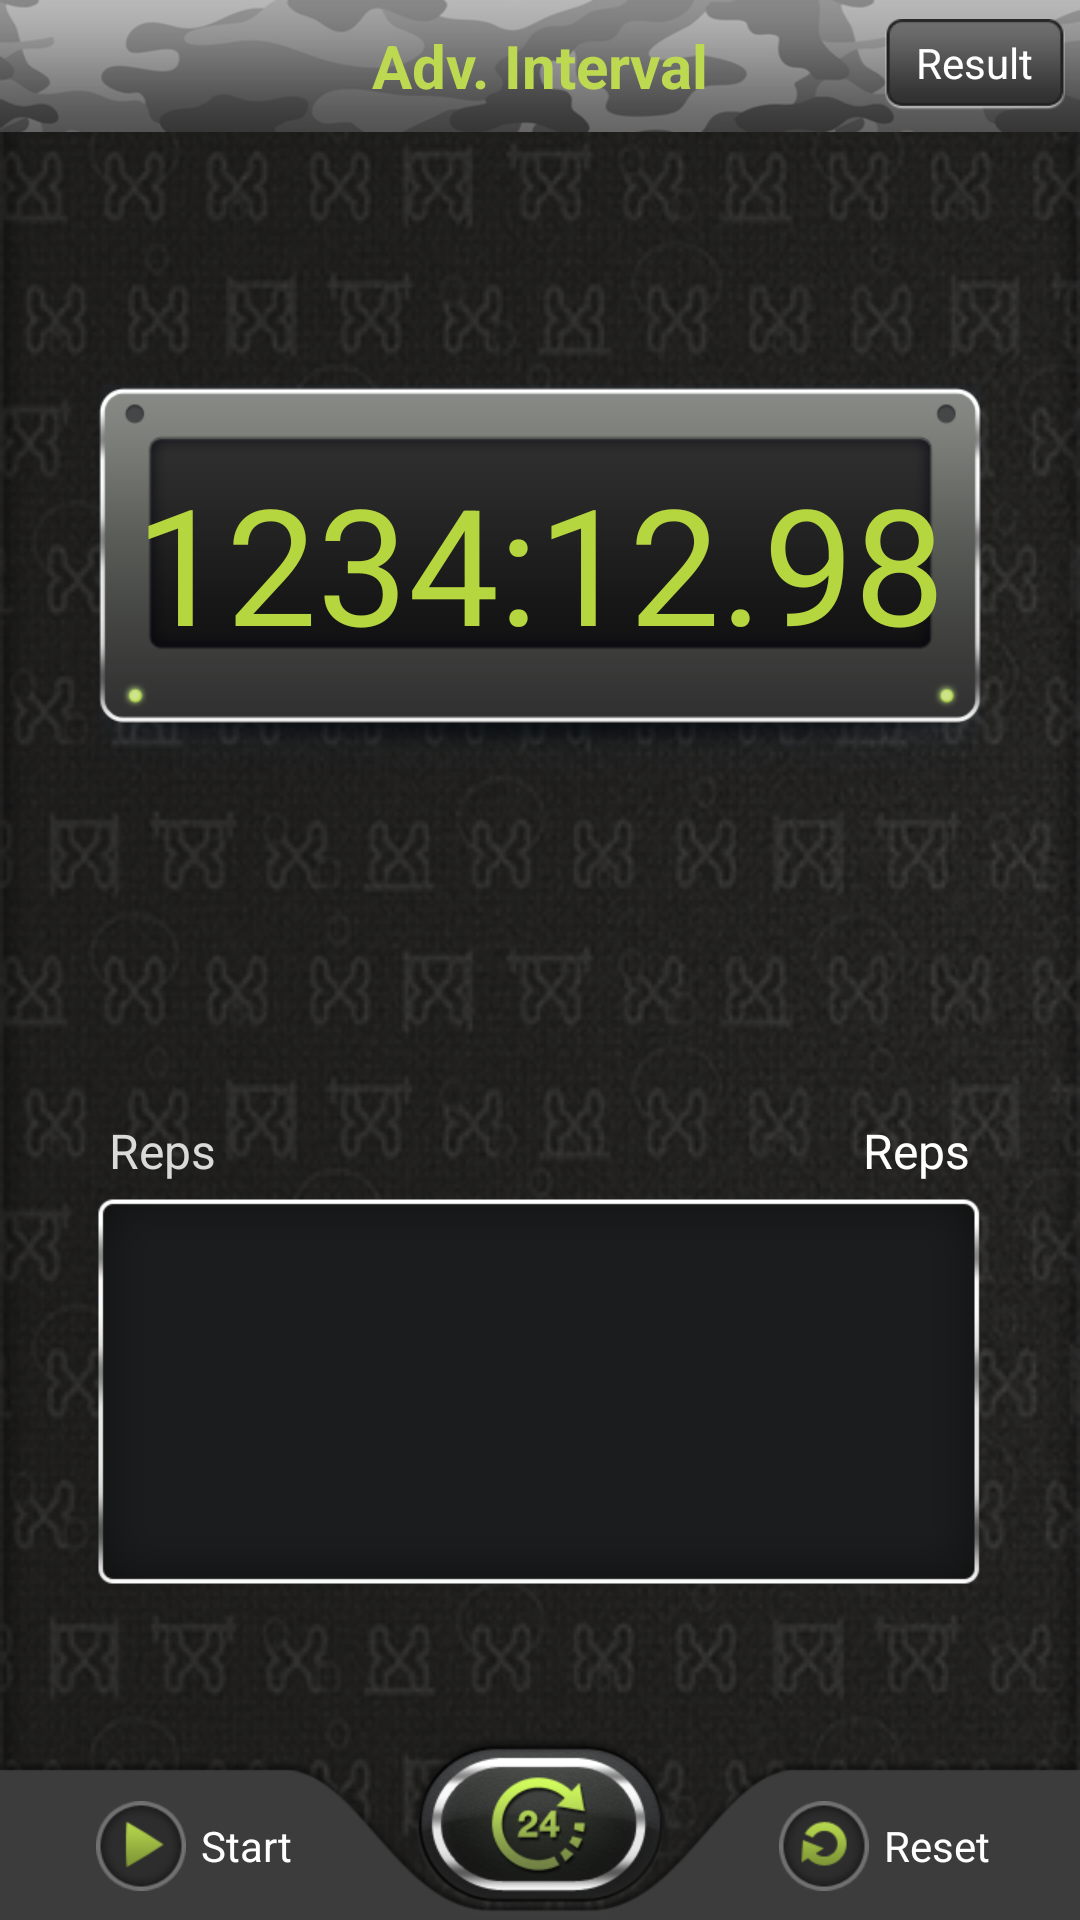

Reconstruct the res/layout file that produces this screen, plus the resources it refers to.
<!-- AndroidManifest.xml: application theme android:Theme.NoTitleBar -->
<!-- res/layout/adv_interval_new.xml -->
<?xml version="1.0" encoding="utf-8"?>
<RelativeLayout xmlns:android="http://schemas.android.com/apk/res/android"
    android:layout_width="match_parent"
    android:layout_height="match_parent"
    android:background="@drawable/bg" >

    <RelativeLayout
        android:id="@+id/topLayout"
        android:layout_width="match_parent"
        android:layout_height="wrap_content"
        android:background="@drawable/top_nav" >

        <TextView
            android:id="@+id/txtTitle"
            android:layout_width="wrap_content"
            android:layout_height="wrap_content"
            android:layout_centerInParent="true"
            android:text="@string/advanced_interval"
            android:textColor="@color/title_color"
            android:textSize="@dimen/title_text_size"
            android:textStyle="bold" />

        <FrameLayout
            android:id="@+id/btnResults"
            android:layout_width="60dp"
            android:layout_height="wrap_content"
            android:layout_alignParentRight="true"
            android:layout_centerVertical="true"
            android:layout_marginRight="5dp"
            android:background="@drawable/result_bg"
            android:paddingBottom="2dp" >

            <TextView
                android:layout_width="wrap_content"
                android:layout_height="wrap_content"
                android:layout_gravity="center"
                android:text="@string/result"
                android:textColor="@android:color/background_light"
                android:textSize="@dimen/text_size_14sp"
                android:textStyle="normal" />
        </FrameLayout>
    </RelativeLayout>
    

    <LinearLayout
        android:id="@+id/repsLayout"
        android:layout_width="match_parent"
        android:layout_height="match_parent"
        android:layout_above="@+id/bottom_Layout"
        android:layout_below="@+id/topLayout"
        android:orientation="vertical" >

        <LinearLayout
            android:layout_width="match_parent"
            android:layout_height="0dp"
            android:layout_weight="50"
            android:gravity="center" >

            <RelativeLayout
                android:id="@+id/timerLayout"
                android:layout_width="wrap_content"
                android:layout_height="wrap_content"
                android:layout_marginTop="15dp"
                android:background="@drawable/timerbg" >

                <TextView
                    android:id="@+id/txtTime"
                    android:layout_width="wrap_content"
                    android:layout_height="wrap_content"
                    android:layout_centerHorizontal="true"
                    android:layout_marginTop="@dimen/timer_text_top_margin"
                    android:gravity="center"
                    android:text="1234:12.98"
                    android:textColor="@color/tc_green"
                    android:textSize="@dimen/timer_text"
                    android:textStyle="normal" />
            </RelativeLayout>
        </LinearLayout>

        <LinearLayout
            android:layout_width="wrap_content"
            android:layout_height="0dp"
            android:layout_gravity="center_horizontal"
            android:layout_weight="50"
            android:gravity="center"
            android:orientation="vertical" >

            <RelativeLayout
                android:layout_width="match_parent"
                android:layout_height="wrap_content"
                android:layout_marginBottom="5dp"
                android:layout_marginLeft="4dp"
                android:layout_marginRight="4dp" >

                <TextView
                    android:id="@+id/txtRoundsCount"
                    android:layout_width="wrap_content"
                    android:layout_height="wrap_content"
                    android:text="@string/reps"
                    android:textColor="@color/tc_mild_grey"
                    android:textSize="@dimen/text_size_16sp"
                    android:textStyle="normal" />

                <TextView
                    android:id="@+id/txtTotalRepsCount"
                    android:layout_width="wrap_content"
                    android:layout_height="wrap_content"
                    android:layout_alignParentRight="true"
                    android:text="@string/reps"
                    android:textColor="#ffffff"
                    android:textSize="@dimen/text_size_16sp"
                    android:textStyle="normal" />
            </RelativeLayout>

            <TextView
                android:id="@+id/txtRepsCount"
                android:layout_width="wrap_content"
                android:layout_height="wrap_content"
                android:background="@drawable/rep_bg"
                android:gravity="center"
                android:textColor="@color/tc_mild_grey"
                android:textSize="@dimen/reps_text"
                android:textStyle="normal" />
        </LinearLayout>
    </LinearLayout>

    

    <LinearLayout
        android:id="@+id/bottom_Layout"
        android:layout_width="match_parent"
        android:layout_height="wrap_content"
        android:layout_above="@+id/adLayout"
        android:background="@drawable/bottom_menu_bg"
        android:baselineAligned="false"
        android:gravity="center_vertical"
        android:orientation="horizontal" >

        <FrameLayout
            android:layout_width="0dp"
            android:layout_height="wrap_content"
            android:layout_marginRight="50dp"
            android:layout_weight="50"
            android:paddingTop="5dp" >

            <TextView
                android:id="@+id/txtStart"
                android:layout_width="wrap_content"
                android:layout_height="wrap_content"
                android:layout_gravity="center"
                android:drawableLeft="@drawable/start_btn_selector"
                android:drawablePadding="5dp"
                android:gravity="center_vertical"
                android:text="@string/start"
                android:textColor="@android:color/background_light"
                android:textSize="@dimen/text_size_14sp"
                android:textStyle="normal" />

            <TextView
                android:id="@+id/txtStop"
                android:layout_width="wrap_content"
                android:layout_height="wrap_content"
                android:layout_gravity="center"
                android:drawableLeft="@drawable/stop_btn_selector"
                android:drawablePadding="5dp"
                android:gravity="center_vertical"
                android:text="@string/stop"
                android:textColor="@android:color/background_light"
                android:textSize="@dimen/text_size_14sp"
                android:textStyle="normal"
                android:visibility="invisible" />
        </FrameLayout>

        <LinearLayout
            android:layout_width="0dp"
            android:layout_height="wrap_content"
            android:layout_marginLeft="50dp"
            android:layout_weight="50"
            android:gravity="center"
            android:paddingTop="5dp" >

            <TextView
                android:id="@+id/txtReset"
                android:layout_width="wrap_content"
                android:layout_height="wrap_content"
                android:drawableLeft="@drawable/reset_btn_selector"
                android:drawablePadding="5dp"
                android:gravity="center_vertical"
                android:text="@string/reset"
                android:textColor="@android:color/background_light"
                android:textSize="@dimen/text_size_14sp"
                android:textStyle="normal" />
        </LinearLayout>
    </LinearLayout>

    <ImageView
        android:id="@+id/imgSettings"
        android:layout_width="wrap_content"
        android:layout_height="wrap_content"
        android:layout_above="@+id/adLayout"
        android:layout_centerHorizontal="true"
        android:contentDescription="@string/app_name"
        android:scaleType="fitXY"
        android:src="@drawable/setting_day_round_btn_selector" />

    <LinearLayout
        android:id="@+id/adLayout"
        android:layout_alignParentBottom="true"
        android:layout_width="match_parent"
        android:layout_height="wrap_content"
        android:gravity="center" >
    </LinearLayout>

</RelativeLayout>
<!-- resources referenced by this layout -->
<resources>
  <color name="tc_green">#B6D63F</color>
  <color name="tc_mild_grey">#DADADA</color>
  <color name="title_color">#BDD952</color>
  <dimen name="reps_text">70sp</dimen>
  <dimen name="text_size_14sp">14sp</dimen>
  <dimen name="text_size_16sp">16sp</dimen>
  <dimen name="timer_text">54sp</dimen>
  <dimen name="timer_text_top_margin">23dp</dimen>
  <dimen name="title_text_size">20sp</dimen>
  <!-- drawable bg: png bitmap (drawable-large, 667185 bytes) -->
  <!-- drawable bottom_menu_bg: png bitmap (drawable-hdpi, 6606 bytes) -->
  <!-- drawable rep_bg: png bitmap (drawable-hdpi, 5408 bytes) -->
  <!-- drawable reset_btn_selector (drawable) -->
  <?xml version="1.0" encoding="utf-8"?>
  <selector xmlns:android="http://schemas.android.com/apk/res/android">
  
      <item android:drawable="@drawable/reset_d" android:state_enabled="false"/>
      <item android:drawable="@drawable/reset_p" android:state_enabled="true" android:state_pressed="true"/>
      <item android:drawable="@drawable/reset_n"/>
  
  </selector>
  <!-- drawable result_bg: png bitmap (drawable-hdpi, 1949 bytes) -->
  <!-- drawable setting_day_round_btn_selector (drawable) -->
  <?xml version="1.0" encoding="utf-8"?>
  <selector xmlns:android="http://schemas.android.com/apk/res/android" >
      <item
          android:state_enabled="true"
          android:state_pressed="true"
          android:drawable="@drawable/day_round_d" />
      
      <item
          android:state_enabled="false"
          android:drawable="@drawable/day_round_dis" />
      
     <item 
         android:drawable="@drawable/day_round_n" />
  
  </selector>
  <!-- drawable start_btn_selector (drawable) -->
  <?xml version="1.0" encoding="utf-8"?>
  <selector xmlns:android="http://schemas.android.com/apk/res/android" >
      <item
          android:state_enabled="false"
          android:drawable="@drawable/play_d" />
      
      <item android:state_enabled="true"
          android:state_pressed="true"
          android:drawable="@drawable/play_p" />
      
     <item 
         android:drawable="@drawable/play_n" />
  
  </selector>
  <!-- drawable stop_btn_selector (drawable) -->
  <?xml version="1.0" encoding="utf-8"?>
  <selector xmlns:android="http://schemas.android.com/apk/res/android" >
      <item
          android:state_enabled="false"
          android:drawable="@drawable/stop_d" />
          
      
     <item 
         android:drawable="@drawable/stop_n" />
  
  </selector>
  <!-- drawable timerbg: png bitmap (drawable-hdpi, 13222 bytes) -->
  <!-- drawable top_nav: png bitmap (drawable-hdpi, 12559 bytes) -->
  <string name="advanced_interval">Adv. Interval</string>
  <string name="app_name">Ballistitc WoD Timer</string>
  <string name="reps">Reps</string>
  <string name="reset">Reset</string>
  <string name="result">Result</string>
  <string name="start">Start</string>
  <string name="stop">Stop</string>
  <!-- drawable reset_d: png bitmap (drawable-hdpi, 6460 bytes) -->
  <!-- drawable reset_p: png bitmap (drawable-hdpi, 6785 bytes) -->
  <!-- drawable reset_n: png bitmap (drawable-hdpi, 6836 bytes) -->
  <!-- drawable day_round_d: png bitmap (drawable-hdpi, 25000 bytes) -->
  <!-- drawable day_round_dis: png bitmap (drawable-hdpi, 24216 bytes) -->
  <!-- drawable day_round_n: png bitmap (drawable-hdpi, 25252 bytes) -->
  <!-- drawable play_d: png bitmap (drawable-hdpi, 6138 bytes) -->
  <!-- drawable play_p: png bitmap (drawable-hdpi, 6430 bytes) -->
  <!-- drawable play_n: png bitmap (drawable-hdpi, 3255 bytes) -->
  <!-- drawable stop_d: png bitmap (drawable-hdpi, 2710 bytes) -->
  <!-- drawable stop_n: png bitmap (drawable-hdpi, 2876 bytes) -->
</resources>
